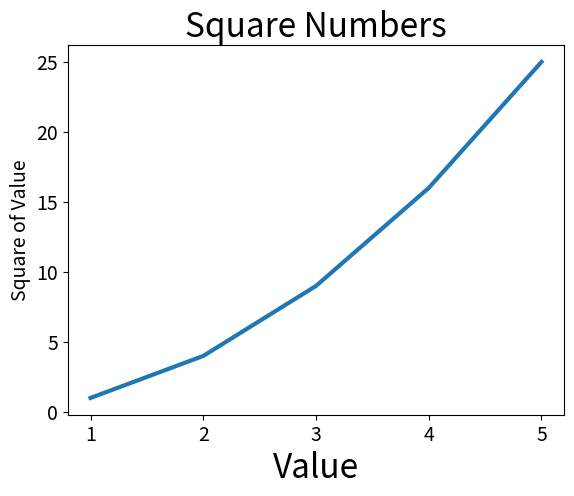

Python code for this plot:
import matplotlib.pyplot as plt


input_values = [1, 2, 3, 4, 5]
squares = [1, 4, 9, 16, 25]


fig, ax = plt.subplots()
ax.plot(input_values, squares, linewidth=3)

# назначение заголовка диаграммы и меток осей
ax.set_title("Square Numbers", fontsize=24)

ax.set_xlabel("Value", fontsize=24)
ax.set_ylabel("Square of Value", fontsize=14)

# назначениеразмера шрифта делений на осях
ax.tick_params(axis="both", labelsize=14)

plt.show()
